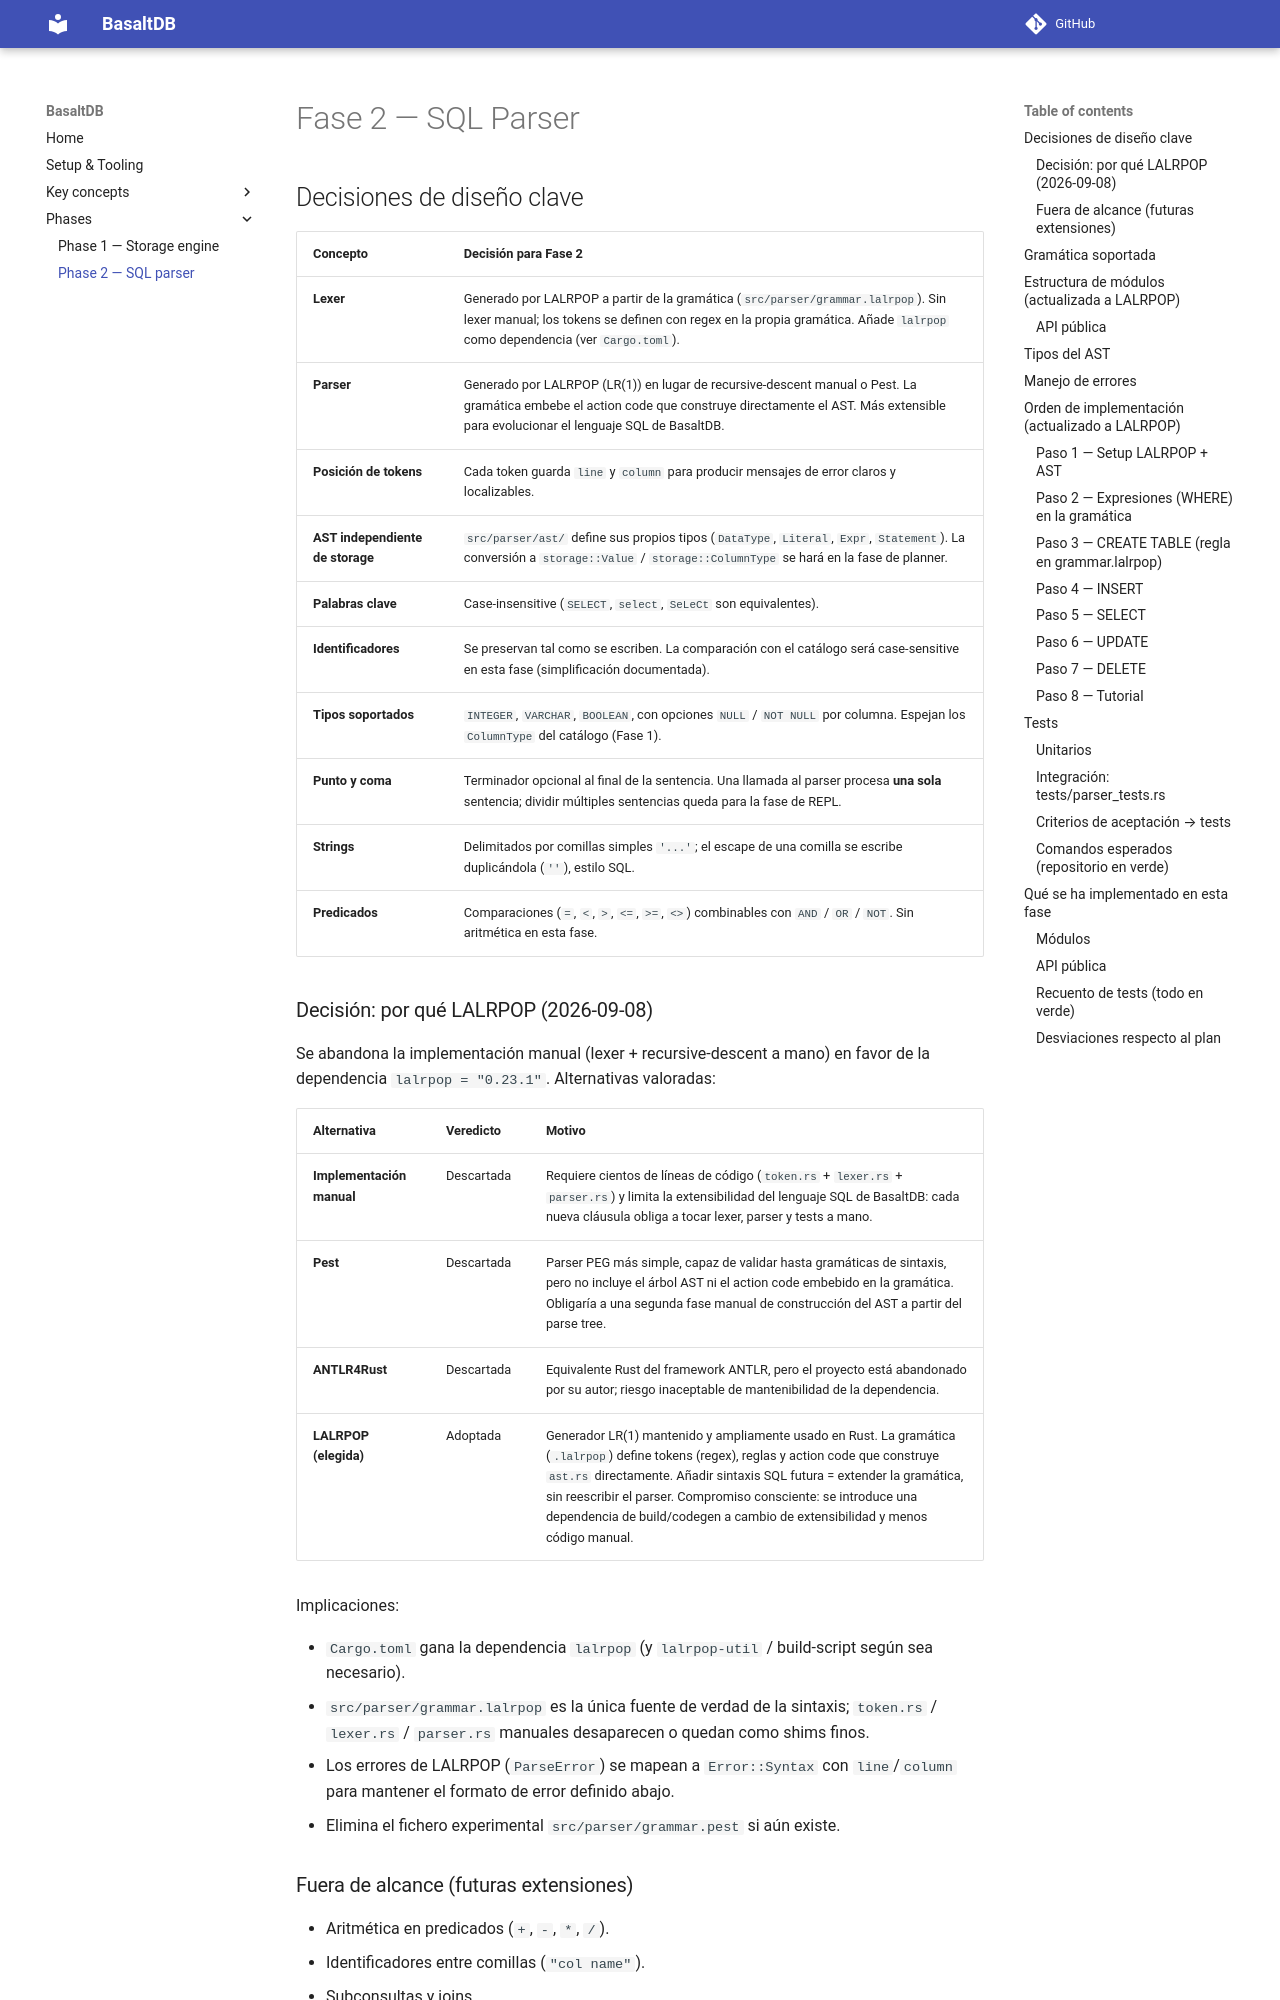

repository: franCimadevilla/BasaltDB · page: phases/phase-2/index.html · generator: mkdocs

# Fase 2 — SQL Parser

## Decisiones de diseño clave

| Concepto | Decisión para Fase 2 |
|----------|----------------------|
| **Lexer** | Generado por LALRPOP a partir de la gramática (`src/parser/grammar.lalrpop`). Sin lexer manual; los tokens se definen con regex en la propia gramática. Añade `lalrpop` como dependencia (ver `Cargo.toml`). |
| **Parser** | Generado por LALRPOP (LR(1)) en lugar de recursive-descent manual o Pest. La gramática embebe el action code que construye directamente el AST. Más extensible para evolucionar el lenguaje SQL de BasaltDB. |
| **Posición de tokens** | Cada token guarda `line` y `column` para producir mensajes de error claros y localizables. |
| **AST independiente de storage** | `src/parser/ast/` define sus propios tipos (`DataType`, `Literal`, `Expr`, `Statement`). La conversión a `storage::Value` / `storage::ColumnType` se hará en la fase de planner. | 
| **Palabras clave** | Case-insensitive (`SELECT`, `select`, `SeLeCt` son equivalentes). |
| **Identificadores** | Se preservan tal como se escriben. La comparación con el catálogo será case-sensitive en esta fase (simplificación documentada). |
| **Tipos soportados** | `INTEGER`, `VARCHAR`, `BOOLEAN`, con opciones `NULL` / `NOT NULL` por columna. Espejan los `ColumnType` del catálogo (Fase 1). |
| **Punto y coma** | Terminador opcional al final de la sentencia. Una llamada al parser procesa **una sola** sentencia; dividir múltiples sentencias queda para la fase de REPL. |
| **Strings** | Delimitados por comillas simples `'...'`; el escape de una comilla se escribe duplicándola (`''`), estilo SQL. |
| **Predicados** | Comparaciones (`=`, `<`, `>`, `<=`, `>=`, `<>`) combinables con `AND` / `OR` / `NOT`. Sin aritmética en esta fase. |
